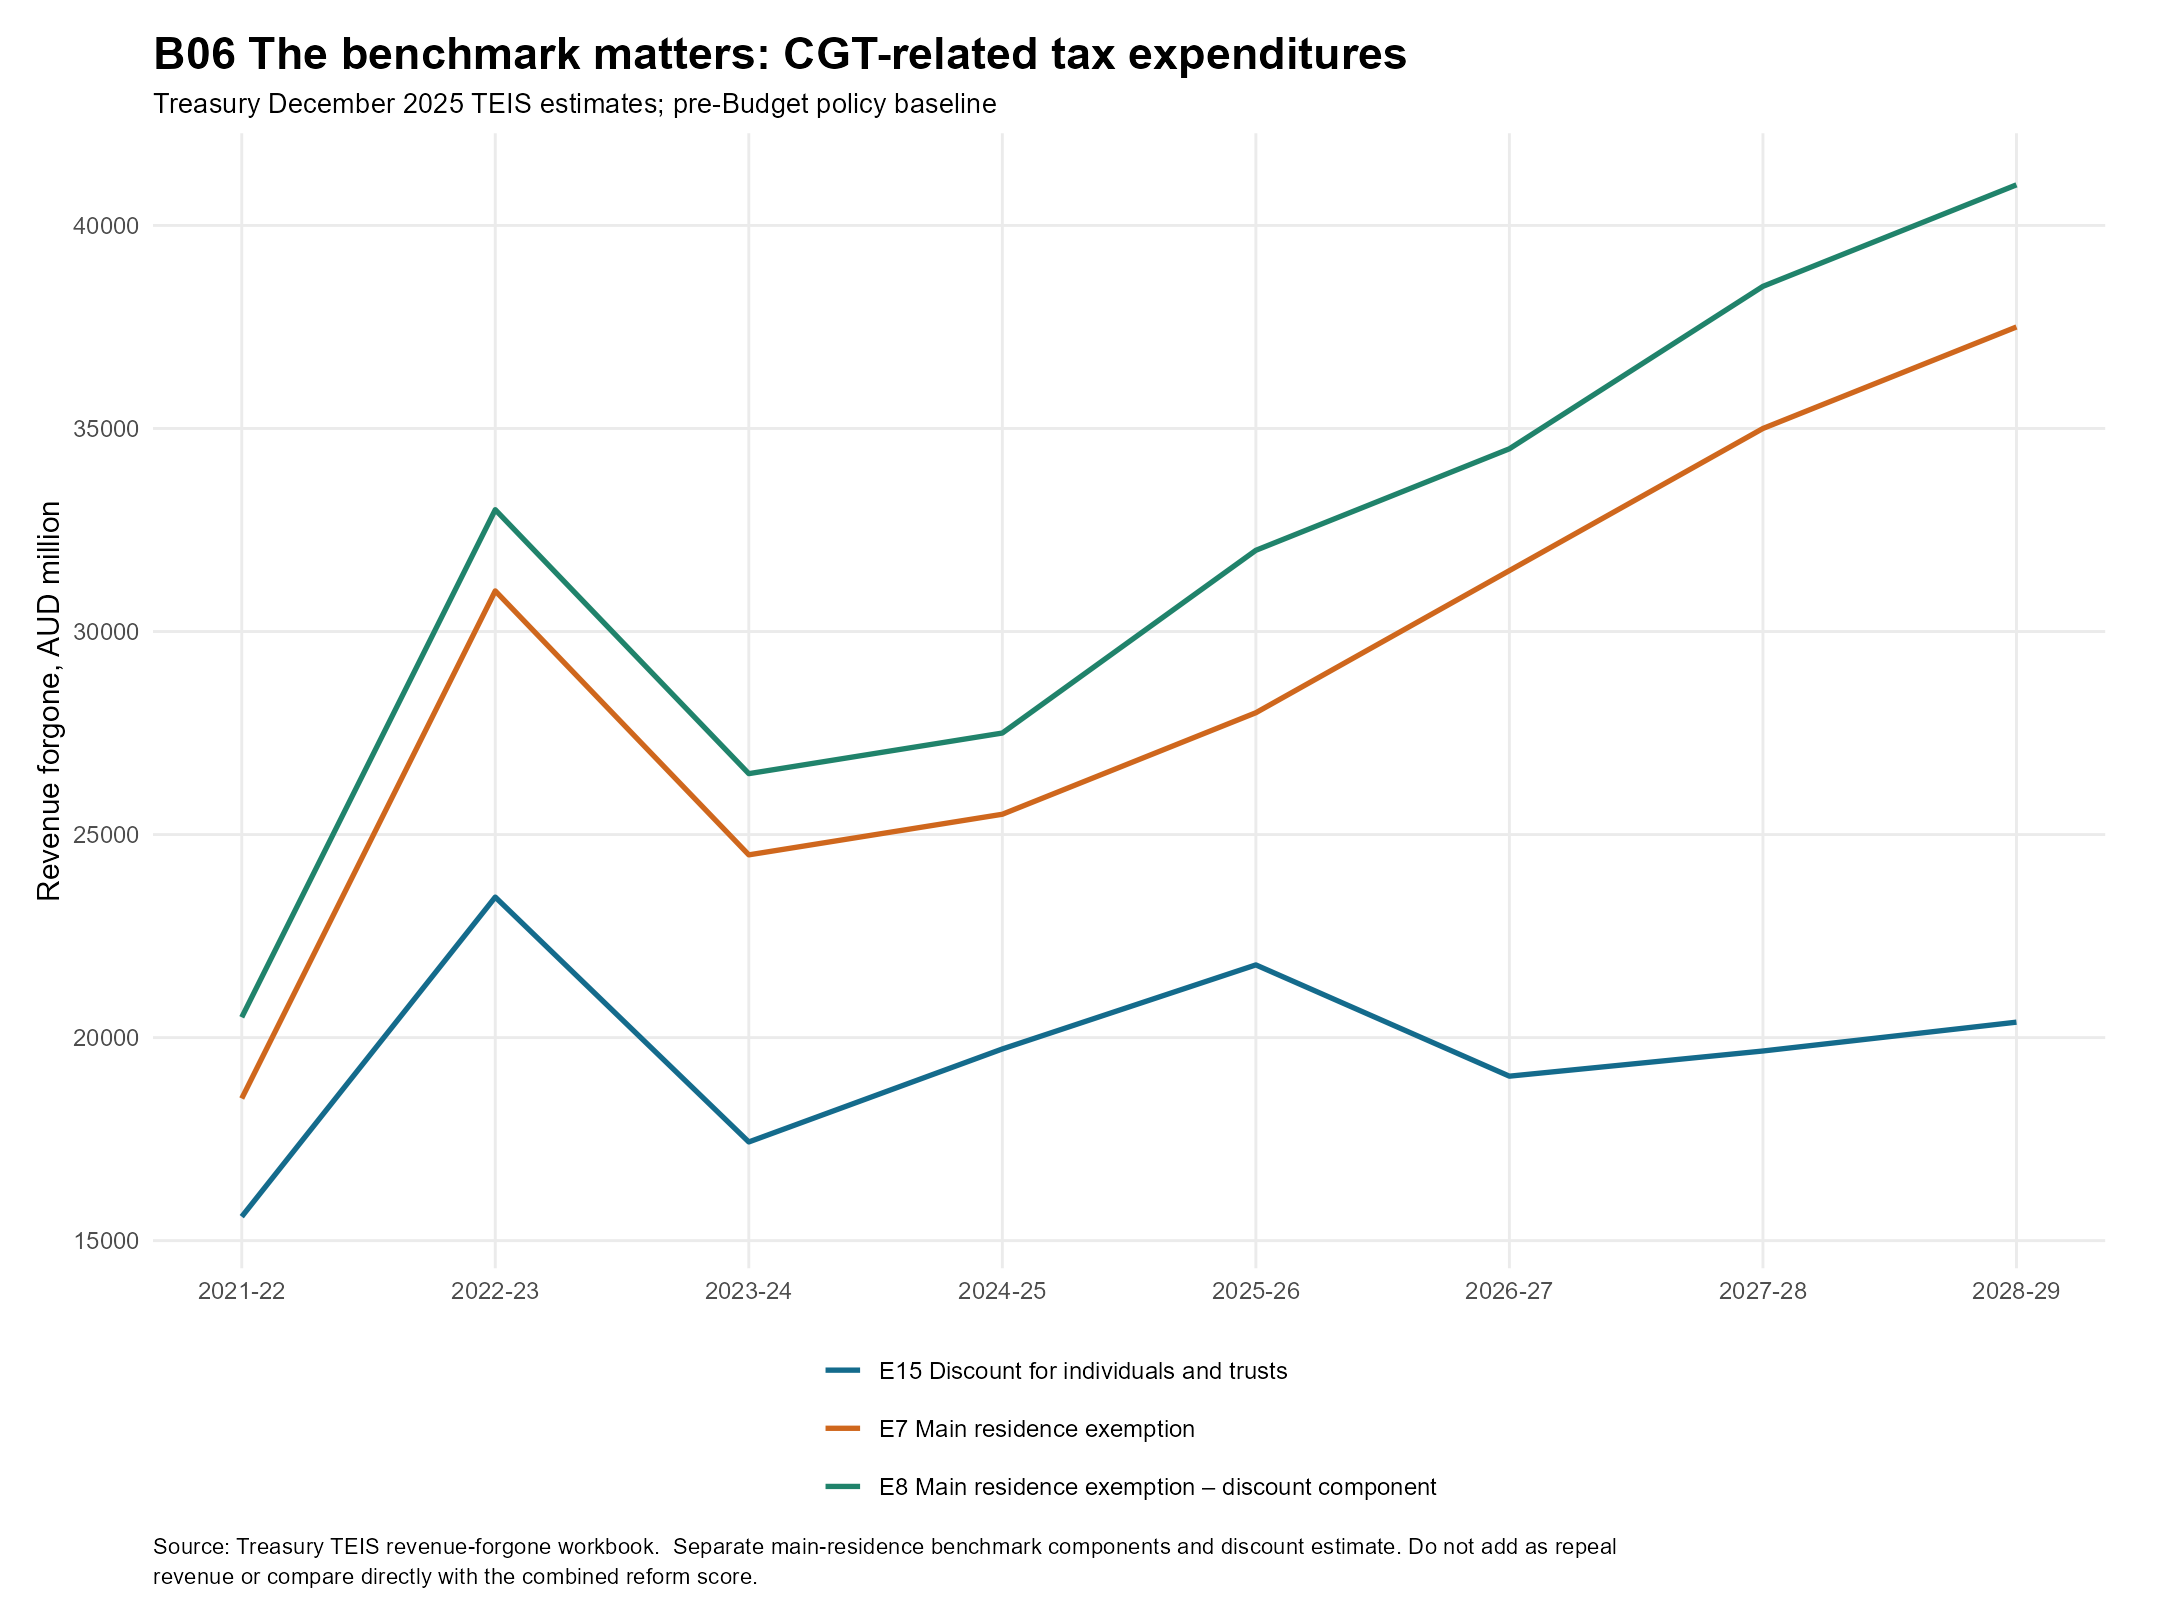

Values plotted in this chart, from the file beside it:
code, item, year, value_m, published_value, sheet, source_row, source_column
E15, E15 Discount for individuals and trusts, 2021, 15590, 15590, Revenue forgone estimates, 225, 3
E15, E15 Discount for individuals and trusts, 2022, 23460, 23460, Revenue forgone estimates, 225, 4
E15, E15 Discount for individuals and trusts, 2023, 17430, 17430, Revenue forgone estimates, 225, 5
E15, E15 Discount for individuals and trusts, 2024, 19720, 19720, Revenue forgone estimates, 225, 6
E15, E15 Discount for individuals and trusts, 2025, 21790, 21790, Revenue forgone estimates, 225, 7
E15, E15 Discount for individuals and trusts, 2026, 19050, 19050, Revenue forgone estimates, 225, 8
E15, E15 Discount for individuals and trusts, 2027, 19670, 19670, Revenue forgone estimates, 225, 9
E15, E15 Discount for individuals and trusts, 2028, 20380, 20380, Revenue forgone estimates, 225, 10
E7, E7 Main residence exemption, 2021, 18500, 18500, Revenue forgone estimates, 249, 3
E7, E7 Main residence exemption, 2022, 31000, 31000, Revenue forgone estimates, 249, 4
E7, E7 Main residence exemption, 2023, 24500, 24500, Revenue forgone estimates, 249, 5
E7, E7 Main residence exemption, 2024, 25500, 25500, Revenue forgone estimates, 249, 6
E7, E7 Main residence exemption, 2025, 28000, 28000, Revenue forgone estimates, 249, 7
E7, E7 Main residence exemption, 2026, 31500, 31500, Revenue forgone estimates, 249, 8
E7, E7 Main residence exemption, 2027, 35000, 35000, Revenue forgone estimates, 249, 9
E7, E7 Main residence exemption, 2028, 37500, 37500, Revenue forgone estimates, 249, 10
E8, E8 Main residence exemption – discount c…, 2021, 20500, 20500, Revenue forgone estimates, 250, 3
E8, E8 Main residence exemption – discount c…, 2022, 33000, 33000, Revenue forgone estimates, 250, 4
E8, E8 Main residence exemption – discount c…, 2023, 26500, 26500, Revenue forgone estimates, 250, 5
E8, E8 Main residence exemption – discount c…, 2024, 27500, 27500, Revenue forgone estimates, 250, 6
E8, E8 Main residence exemption – discount c…, 2025, 32000, 32000, Revenue forgone estimates, 250, 7
E8, E8 Main residence exemption – discount c…, 2026, 34500, 34500, Revenue forgone estimates, 250, 8
E8, E8 Main residence exemption – discount c…, 2027, 38500, 38500, Revenue forgone estimates, 250, 9
E8, E8 Main residence exemption – discount c…, 2028, 41000, 41000, Revenue forgone estimates, 250, 10
